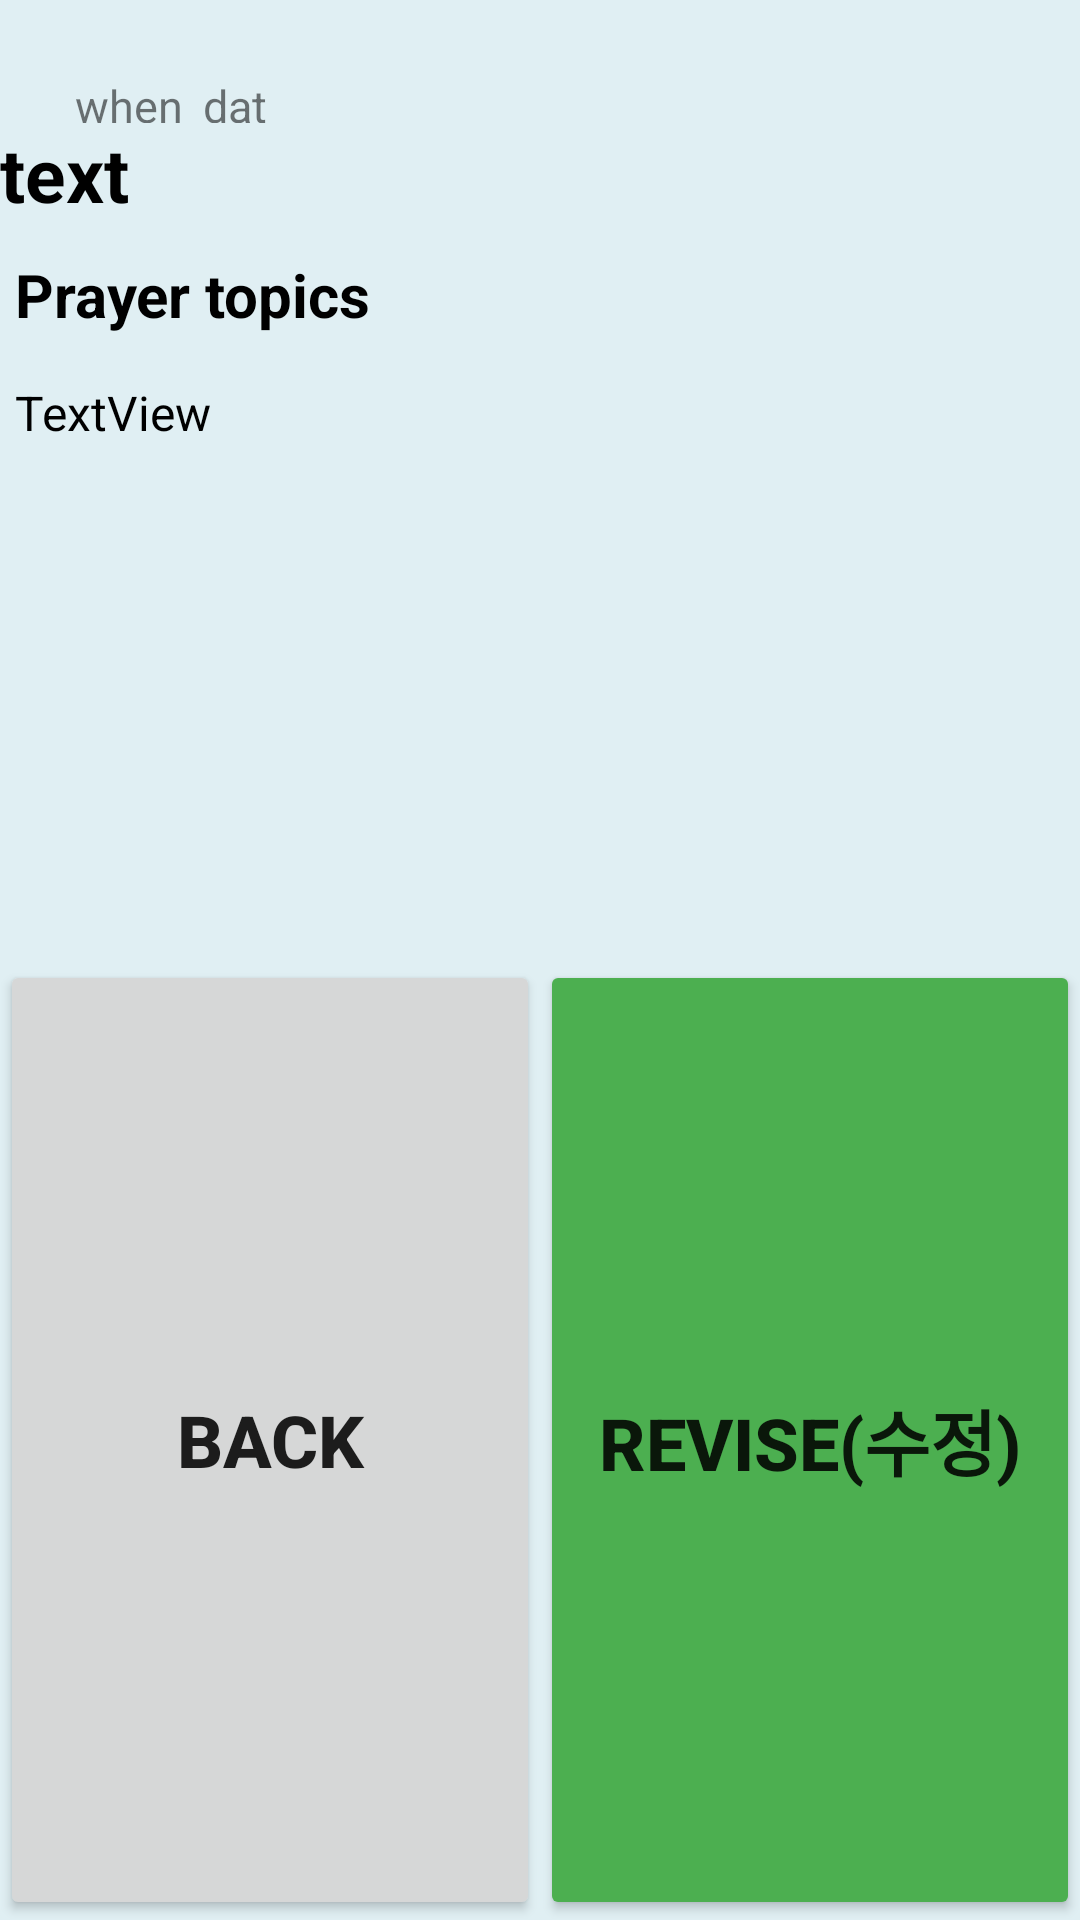

Write the Android layout XML for this screen, with the resource values it uses.
<!-- AndroidManifest.xml: application theme Theme.Prayer_Bank -->
<!-- res/layout/activity_view_pt.xml -->
<?xml version="1.0" encoding="utf-8"?>
<LinearLayout xmlns:android="http://schemas.android.com/apk/res/android"
    xmlns:app="http://schemas.android.com/apk/res-auto"
    xmlns:tools="http://schemas.android.com/tools"
    android:layout_width="match_parent"
    android:layout_height="match_parent"
    android:width="303dp"
    android:height="449dp"
    android:background="#E0EFF3"
    android:viewportWidth="303"
    android:viewportHeight="449"
    android:orientation="vertical"
    tools:context=".View_pt">

    <LinearLayout
        android:layout_width="match_parent"
        android:layout_height="0dp"
        android:layout_weight="1"
        android:layout_gravity="top"
        android:orientation="vertical">

        <TextView
            android:id="@+id/when_date1"
            android:layout_width="69dp"
            android:layout_height="16dp"
            android:gravity="start|top"
            android:layout_marginStart="@dimen/write_rl"
            android:layout_marginTop="@dimen/write_tb"
            android:text="@string/when_date"
            android:textSize="15sp" />

        <TextView
            android:id="@+id/view_category"
            android:layout_width="match_parent"
            android:layout_height="wrap_content"
            android:text="text"
            android:textColor="#000000"
            android:textSize="25sp"
            android:textStyle="bold" />

        <TextView
            android:id="@+id/textView7"
            android:layout_width="match_parent"
            android:layout_height="wrap_content"
            android:layout_marginTop="10dp"
            android:paddingLeft="5dp"
            android:paddingRight="5dp"
            android:text="@string/prayer_topics"
            android:textColor="#000000"
            android:textSize="20sp"
            android:textStyle="bold" />

        <TextView
            android:id="@+id/view_prayer_topic"
            android:layout_width="match_parent"
            android:layout_height="match_parent"
            android:layout_marginTop="10dp"
            android:padding="5dp"
            android:text="TextView"
            android:textColor="#000000"
            android:textSize="16sp" />
    </LinearLayout>

    <LinearLayout
        android:layout_width="match_parent"
        android:layout_height="0dp"
        android:layout_weight="1"
        android:orientation="horizontal">

        <Button
            android:id="@+id/back_list_btn"
            android:layout_width="match_parent"
            android:layout_height="match_parent"
            android:layout_weight="1"
            android:text="back"
            android:textIsSelectable="false"
            android:textSize="24sp"
            android:textStyle="bold"
            />

        <Button
            android:id="@+id/re_btn"
            android:layout_width="match_parent"
            android:layout_height="match_parent"
            android:layout_weight="1"
            android:text="@string/revise"
            android:textIsSelectable="false"
            android:textSize="24sp"
            android:textStyle="bold"
            app:backgroundTint="#4CAF50" />
    </LinearLayout>

</LinearLayout>
<!-- resources referenced by this layout -->
<resources>
  <dimen name="write_rl">25dp</dimen>
  <dimen name="write_tb">25dp</dimen>
  <string name="prayer_topics">Prayer topics</string>
  <string name="revise">revise(수정)</string>
  <string name="when_date">when_date</string>
  <style name="Theme.Prayer_Bank" parent="Theme.MaterialComponents.DayNight.NoActionBar">
          
          <item name="colorPrimary">@color/blue</item>
          <item name="colorPrimaryVariant">@color/purple_700</item>
          <item name="colorOnPrimary">@color/white</item>
          
          <item name="colorSecondary">@color/teal_200</item>
          <item name="colorSecondaryVariant">@color/teal_700</item>
          <item name="colorOnSecondary">@color/black</item>
          
          <item name="android:statusBarColor" tools:targetApi="l">?attr/colorPrimaryVariant</item>
          
      </style>
  <color name="blue">#CCE4FA</color>
  <color name="purple_700">#FF3700B3</color>
  <color name="white">#FFFFFFFF</color>
  <color name="teal_200">#FF03DAC5</color>
  <color name="teal_700">#FF018786</color>
  <color name="black">#FF000000</color>
</resources>
